Run: headless pygame with SDL's dummy video driver; simulated clock (each Clock.tick advances the game by its frame time, no real sleeping); random seed 0; keys injected as events and as key.get_pressed() state; no mouse input; restart key R tapped at the start of phases 3 and 4.
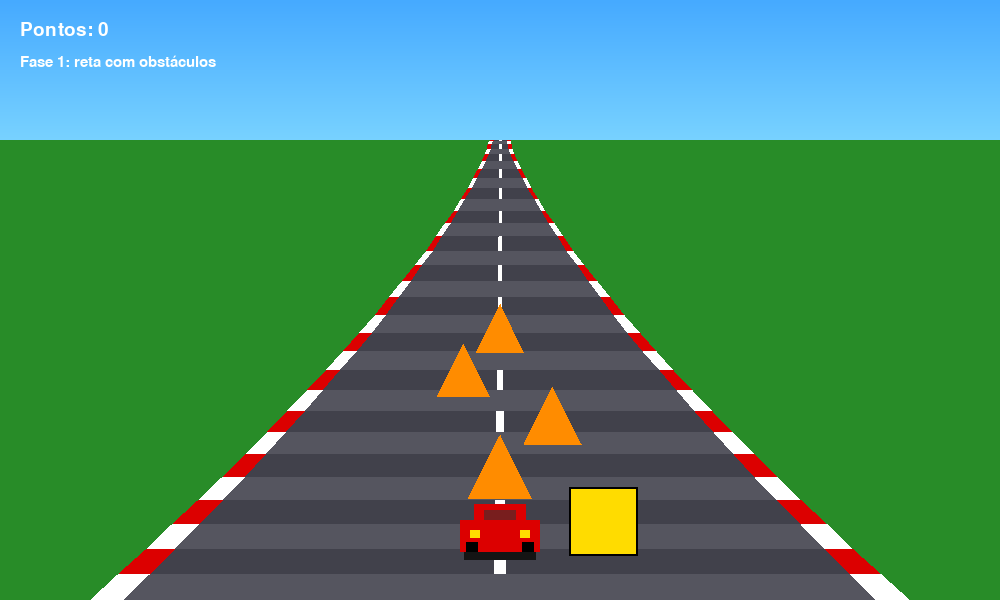
Frame 1 of 4 · flips 1–60 · no input
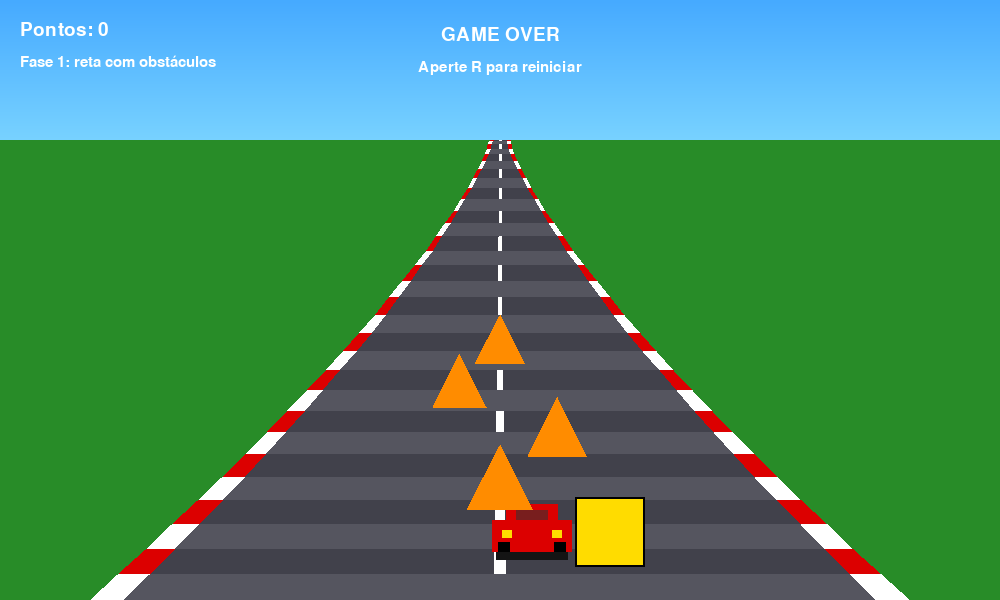
Frame 2 of 4 · flips 61–180 · tapped SPACE, RETURN · held RIGHT (→), D
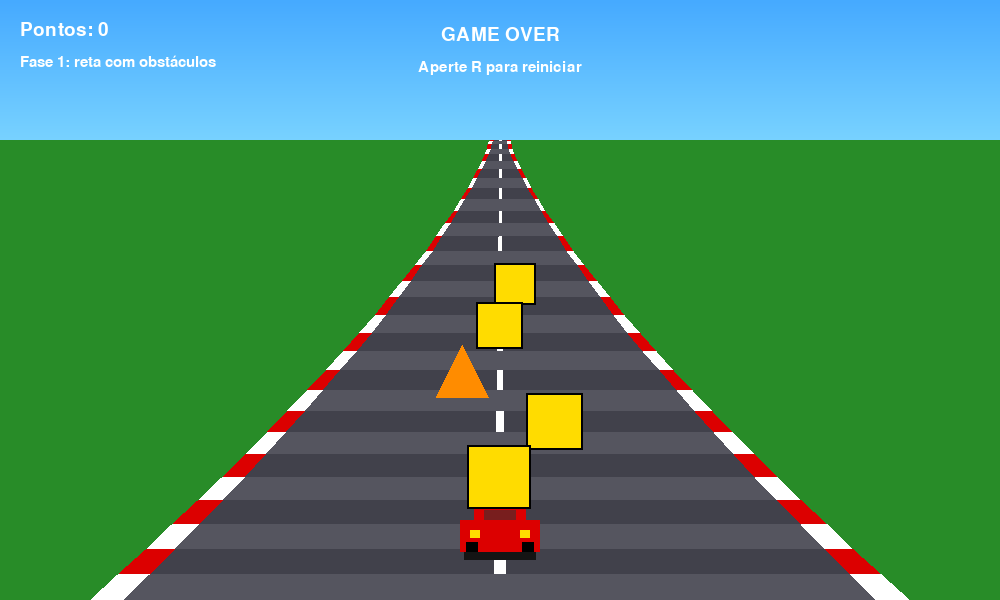
Frame 3 of 4 · flips 181–300 · tapped R · held DOWN (↓), S
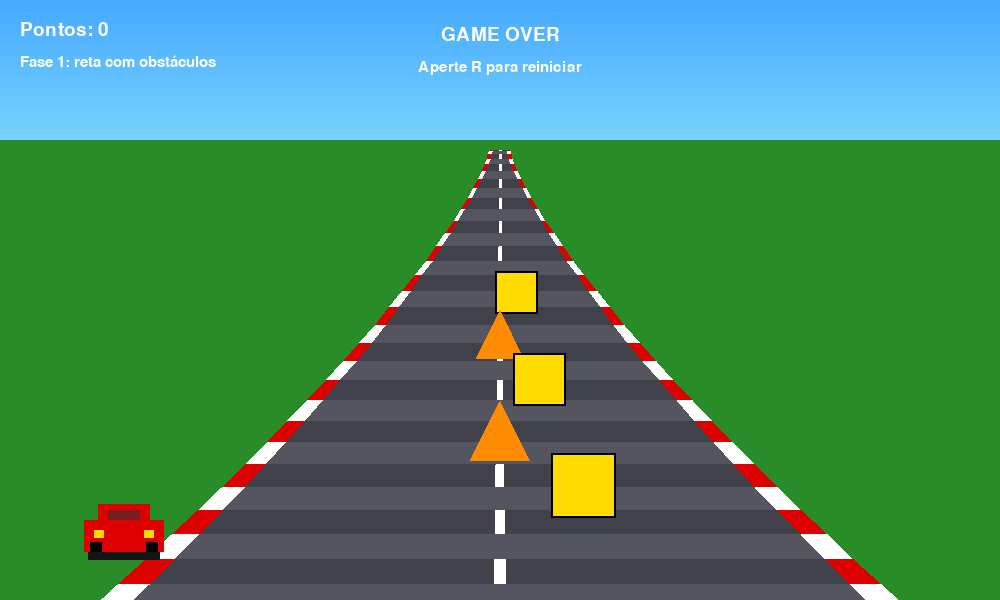
Frame 4 of 4 · flips 301–420 · tapped R · held LEFT (←), A, UP (↑), W

The pygame program that drew these frames:

import pygame
import sys
import random

pygame.init()

# ==============================
# CONFIGURAÇÕES
# ==============================
LARGURA = 1000
ALTURA = 600
tela = pygame.display.set_mode((LARGURA, ALTURA))
pygame.display.set_caption("Corrida Fake 3D")

clock = pygame.time.Clock()
fonte = pygame.font.SysFont("arial", 28)
fonte_menor = pygame.font.SysFont("arial", 22)

# ==============================
# CORES
# ==============================
AZUL_TOPO = (70, 170, 255)
AZUL_BAIXO = (120, 210, 255)
VERDE = (40, 140, 40)
CINZA_1 = (65, 65, 75)
CINZA_2 = (85, 85, 95)
BRANCO = (255, 255, 255)
VERMELHO = (220, 0, 0)
PRETO = (0, 0, 0)
AMARELO = (255, 220, 0)
LARANJA = (255, 140, 0)

# ==============================
# PISTA
# ==============================
horizonte_y = 140
centro_x = LARGURA // 2
largura_base_topo = 20
largura_base_baixo = 820
num_faixas = 30
altura_util = ALTURA - horizonte_y
faixa_h = altura_util / num_faixas
scroll = 0
velocidade_scroll = 10

# ==============================
# CARRO
# ==============================
carro_x = centro_x
carro_y = ALTURA - 78
velocidade_carro = 8

# ==============================
# JOGO
# ==============================
pontuacao = 0
game_over = False

# ==============================
# OBSTÁCULOS FIXOS NA PISTA
# lane: -0.45 esquerda | 0 centro | 0.45 direita
# z: profundidade (0 longe / 1 perto)
# ==============================
obstaculos = []

def criar_obstaculos_iniciais():
    lista = []
    # Agora eles começam bem mais longe
    zs = [0.05, 0.14, 0.24, 0.35, 0.47]
    lanes = [-0.45, 0, 0.45]

    usados = []

    for z in zs:
        lane = random.choice(lanes)

        # evita repetir a mesma faixa logo em sequência
        while len(usados) > 0 and lane == usados[-1]:
            lane = random.choice(lanes)

        usados.append(lane)

        lista.append({
            "z": z,
            "lane": lane,
            "tipo": random.choice(["bloco", "cone"])
        })

    return lista

obstaculos = criar_obstaculos_iniciais()

# ==============================
# FUNÇÕES
# ==============================
def desenhar_ceu():
    for y in range(horizonte_y):
        t = y / horizonte_y
        r = int(AZUL_TOPO[0] * (1 - t) + AZUL_BAIXO[0] * t)
        g = int(AZUL_TOPO[1] * (1 - t) + AZUL_BAIXO[1] * t)
        b = int(AZUL_TOPO[2] * (1 - t) + AZUL_BAIXO[2] * t)
        pygame.draw.line(tela, (r, g, b), (0, y), (LARGURA, y))

def desenhar_grama():
    pygame.draw.rect(tela, VERDE, (0, horizonte_y, LARGURA, ALTURA - horizonte_y))

def largura_pista(z):
    base = largura_base_topo
    fator = largura_base_baixo - largura_base_topo

    # profundidade mais forte
    zp = z ** 2.2
    return base + zp * fator

def centro_pista(z):
    # Até 100 pontos: pista reta
    # Depois de 100 pontos: continua reta (como você pediu)
    return centro_x

def desenhar_pista():
    for i in range(num_faixas):
        z1 = i / num_faixas
        z2 = (i + 1) / num_faixas

        p1 = z1 ** 1.7
        p2 = z2 ** 1.7

        y1 = horizonte_y + p1 * altura_util + scroll
        y2 = horizonte_y + p2 * altura_util + scroll

        if y1 >= ALTURA:
            y1 -= altura_util
        if y2 >= ALTURA:
            y2 -= altura_util

        if y2 < y1:
            y2 += altura_util

        w1 = largura_pista(z1)
        w2 = largura_pista(z2)

        c1 = centro_pista(z1)
        c2 = centro_pista(z2)

        x1e = c1 - w1 / 2
        x1d = c1 + w1 / 2
        x2e = c2 - w2 / 2
        x2d = c2 + w2 / 2

        cor = CINZA_1 if i % 2 == 0 else CINZA_2

        pygame.draw.polygon(tela, cor, [
            (x1e, y1),
            (x1d, y1),
            (x2d, y2),
            (x2e, y2)
        ])

        borda1 = max(3, w1 * 0.04)
        borda2 = max(3, w2 * 0.04)

        pygame.draw.polygon(tela, VERMELHO if i % 2 == 0 else BRANCO, [
            (x1e, y1),
            (x1e + borda1, y1),
            (x2e + borda2, y2),
            (x2e, y2)
        ])

        pygame.draw.polygon(tela, VERMELHO if i % 2 == 0 else BRANCO, [
            (x1d - borda1, y1),
            (x1d, y1),
            (x2d, y2),
            (x2d - borda2, y2)
        ])

        if i % 2 == 0:
            faixa1 = max(2, w1 * 0.015)
            faixa2 = max(2, w2 * 0.015)

            pygame.draw.polygon(tela, BRANCO, [
                (c1 - faixa1 / 2, y1),
                (c1 + faixa1 / 2, y1),
                (c2 + faixa2 / 2, y2),
                (c2 - faixa2 / 2, y2)
            ])

def desenhar_carro():
    pygame.draw.rect(tela, (20, 20, 20), (carro_x - 36, carro_y + 28, 72, 10))
    pygame.draw.rect(tela, VERMELHO, (carro_x - 40, carro_y - 2, 80, 32))
    pygame.draw.rect(tela, VERMELHO, (carro_x - 26, carro_y - 18, 52, 20))
    pygame.draw.rect(tela, (120, 30, 30), (carro_x - 16, carro_y - 12, 32, 10))
    pygame.draw.rect(tela, PRETO, (carro_x - 34, carro_y + 20, 12, 10))
    pygame.draw.rect(tela, PRETO, (carro_x + 22, carro_y + 20, 12, 10))
    pygame.draw.rect(tela, AMARELO, (carro_x - 30, carro_y + 8, 10, 8))
    pygame.draw.rect(tela, AMARELO, (carro_x + 20, carro_y + 8, 10, 8))

    # hitbox maior
    return pygame.Rect(carro_x - 38, carro_y - 14, 76, 46)

def desenhar_obstaculos(carro_rect):
    global game_over

    obstaculos_ordenados = sorted(obstaculos, key=lambda o: o["z"])

    for obs in obstaculos_ordenados:
        z = obs["z"]
        largura = largura_pista(z)
        centro = centro_pista(z)

        x = centro + obs["lane"] * largura * 0.42
        y = horizonte_y + z * altura_util

        larg = 26 + z * 52
        alt = 26 + z * 52

        if obs["tipo"] == "bloco":
            rect = pygame.Rect(int(x - larg / 2), int(y - alt / 2), int(larg), int(alt))
            pygame.draw.rect(tela, AMARELO, rect)
            pygame.draw.rect(tela, PRETO, rect, 2)
        else:
            topo = (x, y - alt / 2)
            esq = (x - larg / 2, y + alt / 2)
            dire = (x + larg / 2, y + alt / 2)
            pygame.draw.polygon(tela, LARANJA, [topo, esq, dire])
            rect = pygame.Rect(int(x - larg / 2), int(y - alt / 2), int(larg), int(alt))

        if rect.colliderect(carro_rect):
            game_over = True

def atualizar_obstaculos():
    global pontuacao

    # obstáculos "parados" na pista, mas a estrada anda;
    # quando passam do jogador, reaparecem no horizonte
    for obs in obstaculos:
        obs["z"] += 0.006

        if obs["z"] > 1.02:
            obs["z"] = random.uniform(0.03, 0.10)
            obs["lane"] = random.choice([-0.45, 0, 0.45])
            obs["tipo"] = random.choice(["bloco", "cone"])
            pontuacao += 10

def limites_pista_base():
    z = 1.0
    largura = largura_pista(z)
    centro = centro_pista(z)
    esquerda = centro - largura / 2
    direita = centro + largura / 2
    return esquerda, direita

def mostrar_hud():
    texto_pontos = fonte.render(f"Pontos: {pontuacao}", True, BRANCO)
    tela.blit(texto_pontos, (20, 20))

    if pontuacao < 100:
        fase = fonte_menor.render("Fase 1: reta com obstáculos", True, BRANCO)
    else:
        fase = fonte_menor.render("Fase 2: reta mantendo perspectiva e colisão", True, BRANCO)

    tela.blit(fase, (20, 55))

    if game_over:
        msg1 = fonte.render("GAME OVER", True, BRANCO)
        msg2 = fonte_menor.render("Aperte R para reiniciar", True, BRANCO)
        tela.blit(msg1, (LARGURA // 2 - msg1.get_width() // 2, 25))
        tela.blit(msg2, (LARGURA // 2 - msg2.get_width() // 2, 60))

def reiniciar():
    global carro_x, pontuacao, game_over, scroll, obstaculos

    carro_x = centro_x
    pontuacao = 0
    game_over = False
    scroll = 0
    obstaculos = criar_obstaculos_iniciais()

# ==============================
# LOOP PRINCIPAL
# ==============================
rodando = True
while rodando:
    dt = clock.tick(60) / 1000

    for evento in pygame.event.get():
        if evento.type == pygame.QUIT:
            rodando = False
        if evento.type == pygame.KEYDOWN:
            if evento.key == pygame.K_r and game_over:
                reiniciar()

    teclas = pygame.key.get_pressed()

    if not game_over:
        if teclas[pygame.K_LEFT] or teclas[pygame.K_a]:
            carro_x -= velocidade_carro
        if teclas[pygame.K_RIGHT] or teclas[pygame.K_d]:
            carro_x += velocidade_carro

        scroll += velocidade_scroll
        if scroll >= faixa_h:
            scroll = 0

        atualizar_obstaculos()

    desenhar_ceu()
    desenhar_grama()
    desenhar_pista()

    carro_rect = desenhar_carro()
    desenhar_obstaculos(carro_rect)

    esquerda, direita = limites_pista_base()
    if carro_rect.left < esquerda or carro_rect.right > direita:
        game_over = True

    mostrar_hud()
    pygame.display.flip()

pygame.quit()
sys.exit()
